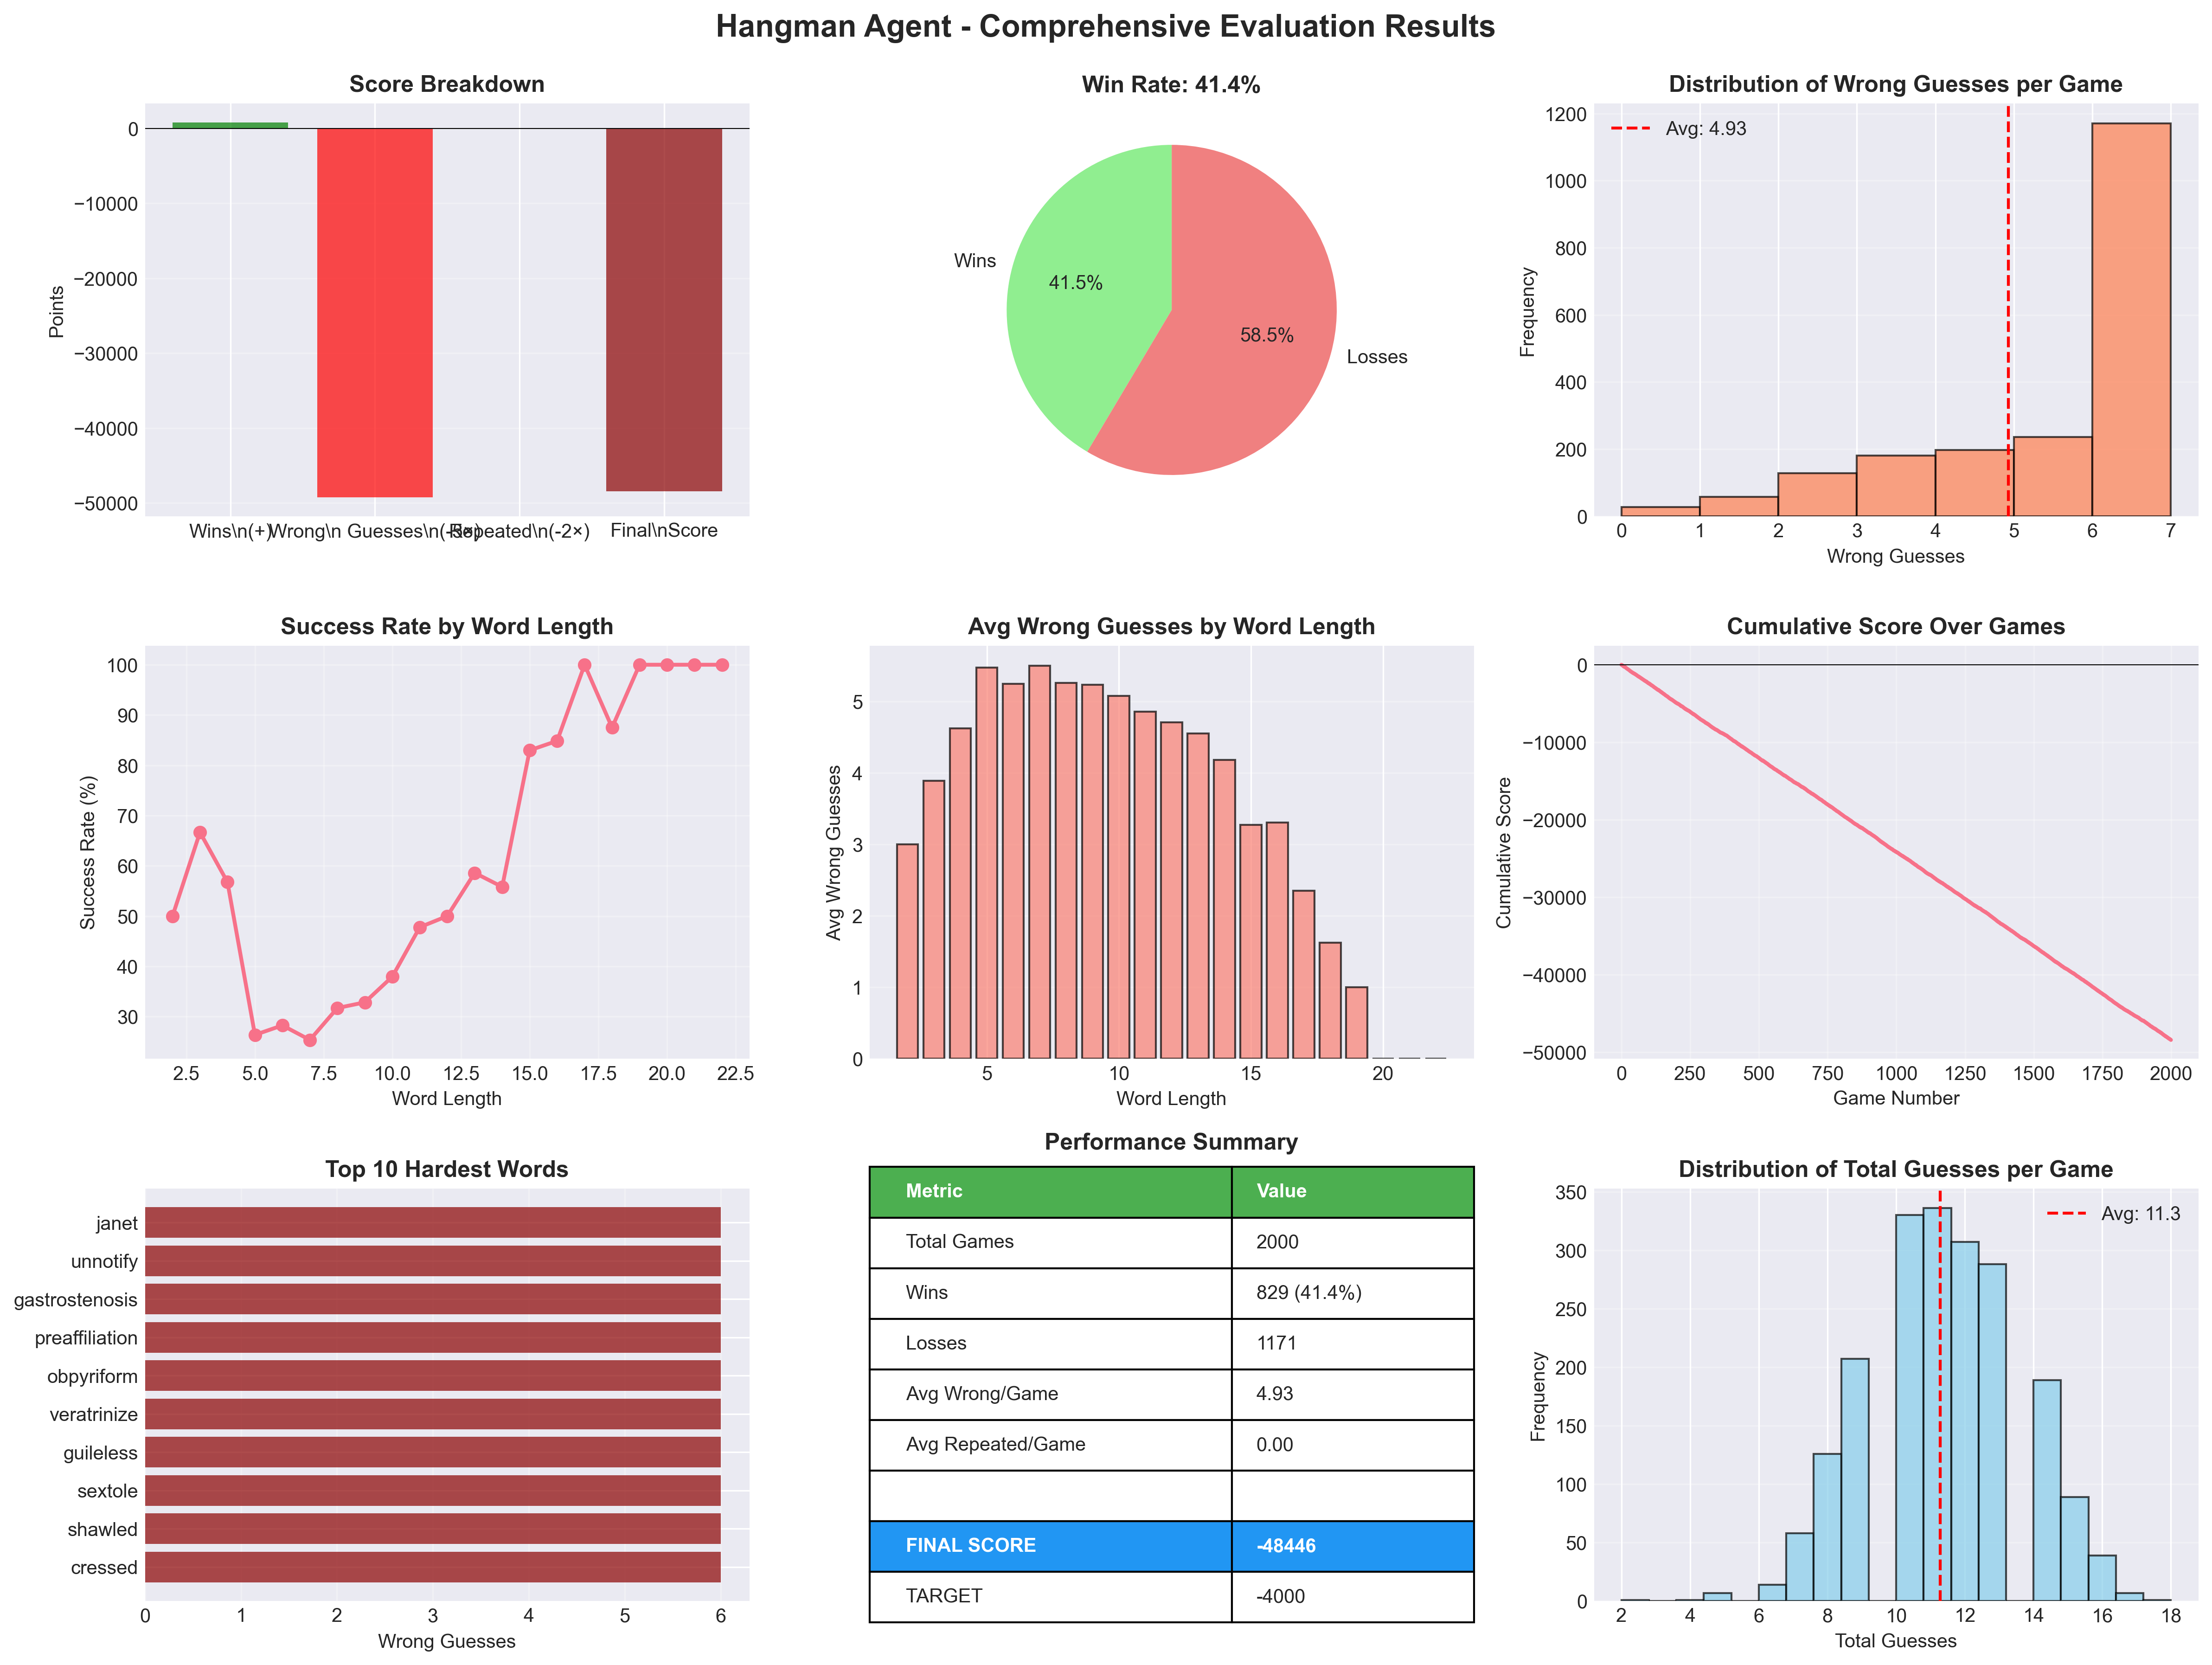

Values plotted in this chart, from the file beside it:
word, won, wrong_guesses, repeated_guesses, total_guesses
marmar, True, 4, 0, 7
janet, False, 6, 0, 10
dentistical, True, 3, 0, 12
troveless, True, 5, 0, 12
unnotify, False, 6, 0, 11
gastrostenosis, False, 6, 0, 14
preaffiliation, False, 6, 0, 15
obpyriform, False, 6, 0, 9
veratrinize, False, 6, 0, 13
protection, True, 2, 0, 10
guileless, False, 6, 0, 10
phototactic, True, 4, 0, 11
triloculate, True, 1, 0, 10
trustee, True, 3, 0, 8
sextole, False, 6, 0, 11
wusp, True, 5, 0, 9
shawled, False, 6, 0, 11
cressed, False, 6, 0, 10
always, False, 6, 0, 9
guato, False, 6, 0, 7
undazzling, False, 6, 0, 13
timbromaniac, True, 5, 0, 14
unstraightforward, True, 5, 0, 18
bodleian, False, 6, 0, 13
catechesis, True, 4, 0, 11
atrebates, False, 6, 0, 11
drate, True, 2, 0, 7
upcrowd, False, 6, 0, 7
johnin, False, 6, 0, 9
ventripyramid, False, 6, 0, 15
demency, False, 6, 0, 9
muskroot, False, 6, 0, 11
inframammary, False, 6, 0, 10
observandum, False, 6, 0, 14
poulard, False, 6, 0, 10
rotaman, True, 3, 0, 9
totonac, True, 5, 0, 10
eulamellibranchia, True, 5, 0, 16
brolga, False, 6, 0, 11
sleb, True, 4, 0, 8
comic, False, 6, 0, 9
dullity, False, 6, 0, 8
annotatory, True, 2, 0, 8
cephalanthous, True, 2, 0, 13
nongraduated, False, 6, 0, 14
thokish, False, 6, 0, 10
uncensuring, True, 3, 0, 11
eluviation, False, 6, 0, 13
marcellian, True, 2, 0, 10
periodicalist, True, 2, 0, 13
bafta, False, 6, 0, 8
cingular, False, 6, 0, 13
isobarometric, False, 6, 0, 15
tonelessly, True, 3, 0, 10
rebaptize, False, 6, 0, 11
sentition, True, 3, 0, 9
presternum, False, 6, 0, 12
mirak, False, 6, 0, 9
gynandromorphous, True, 5, 0, 17
memoir, False, 6, 0, 8
... 1,940 more rows
